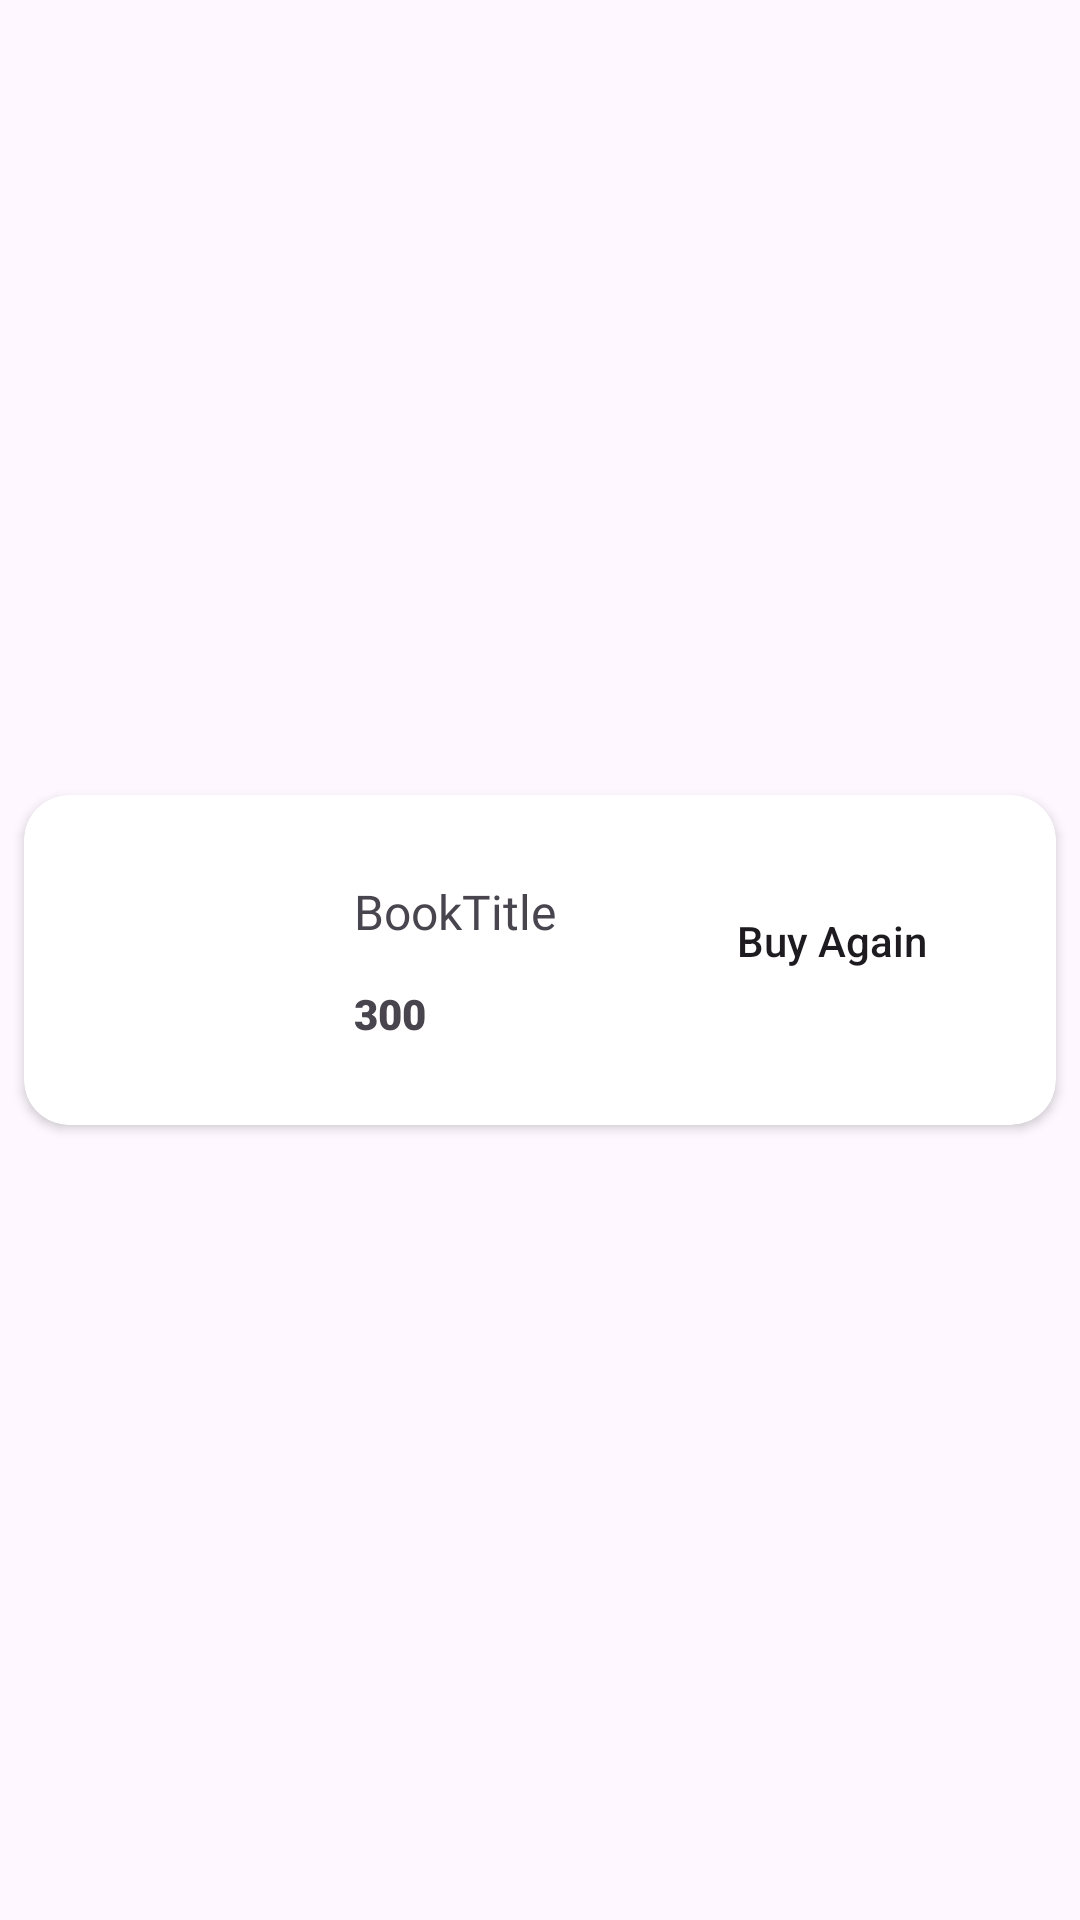

Android layout source for this screen:
<!-- AndroidManifest.xml: application theme Theme.TurnThePage -->
<!-- res/layout/buy_again_item.xml -->
<?xml version="1.0" encoding="utf-8"?>
<androidx.constraintlayout.widget.ConstraintLayout xmlns:android="http://schemas.android.com/apk/res/android"
    xmlns:app="http://schemas.android.com/apk/res-auto"
    android:layout_width="match_parent"
    android:layout_height="wrap_content">

    <androidx.cardview.widget.CardView
        android:id="@+id/cardView2"
        android:layout_width="match_parent"
        android:layout_height="110dp"
        android:layout_marginTop="8dp"
        android:layout_marginBottom="8dp"
        android:layout_marginStart="8dp"
        android:layout_marginEnd="8dp"
        app:cardCornerRadius="15dp"
        app:layout_constraintBottom_toBottomOf="parent"
        app:layout_constraintEnd_toEndOf="parent"
        app:layout_constraintStart_toStartOf="parent"
        app:layout_constraintTop_toTopOf="parent">

        <androidx.constraintlayout.widget.ConstraintLayout
            android:layout_width="match_parent"
            android:layout_height="match_parent">

            <ImageView
                android:id="@+id/buyAgainBookImage"
                android:layout_width="90dp"
                android:layout_height="100dp"
                android:layout_marginStart="4dp"
                android:layout_marginTop="3dp"
                android:layout_marginBottom="4dp"
                android:src="@drawable/prideandprejudice"
                app:layout_constraintBottom_toBottomOf="parent"
                app:layout_constraintStart_toStartOf="parent"
                app:layout_constraintTop_toTopOf="parent" />

            <TextView
                android:id="@+id/buyAgainBookName"
                android:layout_width="75dp"
                android:layout_height="22dp"
                android:layout_marginStart="16dp"
                android:layout_marginTop="28dp"
                android:fontFamily="@font/playfairdisplayregular"
                android:text="BookTitle"
                android:textSize="16sp"
                app:layout_constraintStart_toEndOf="@+id/buyAgainBookImage"
                app:layout_constraintTop_toTopOf="parent" />

            <TextView
                android:id="@+id/buyAgainBookPrice"
                android:layout_width="39dp"
                android:layout_height="19dp"
                android:fontFamily="sans-serif-black"
                android:text="300"
                android:textSize="14sp"
                app:layout_constraintBottom_toBottomOf="parent"
                app:layout_constraintEnd_toEndOf="@+id/buyAgainBookName"
                app:layout_constraintHorizontal_bias="0.0"
                app:layout_constraintStart_toStartOf="@+id/buyAgainBookName"
                app:layout_constraintTop_toBottomOf="@+id/buyAgainBookName"
                app:layout_constraintVertical_bias="0.326" />

            <androidx.appcompat.widget.AppCompatButton
                android:id="@+id/buyAgainBookButton"
                android:layout_width="85dp"
                android:layout_height="48dp"
                android:layout_marginEnd="32dp"
                android:background="@drawable/addtocart"
                android:backgroundTint="@color/brownish_cream"
                android:text="Buy Again"
                android:textAllCaps="false"
                android:textSize="14sp"
                app:cardBackgroundColor="#DA610311"
                app:layout_constraintBottom_toBottomOf="parent"
                app:layout_constraintEnd_toEndOf="parent"
                app:layout_constraintTop_toTopOf="parent"
                app:layout_constraintVertical_bias="0.4" />
        </androidx.constraintlayout.widget.ConstraintLayout>

    </androidx.cardview.widget.CardView>
</androidx.constraintlayout.widget.ConstraintLayout>
<!-- resources referenced by this layout -->
<resources>
  <color name="brownish_cream">#E2CEB1</color>
  <style name="Theme.TurnThePage" parent="Base.Theme.TurnThePage" />
  <style name="Base.Theme.TurnThePage" parent="Theme.Material3.DayNight.NoActionBar">
          
          
      </style>
</resources>
